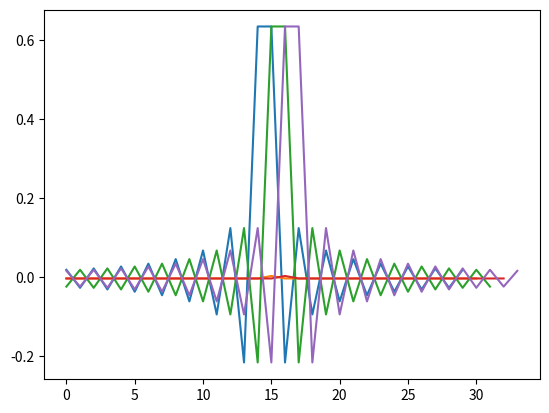

Here is the Python script that generated this plot:
# import numpy as np
# import matplotlib.pyplot as plt
# from scipy.signal import firwin, lfilter, freqz

# # Filter specifications
# cutoff_freq = 0.1  # Normalized cutoff frequency (0.0 to 1.0)
# filter_order = 31  # Filter order

# # Generate Hamming window coefficients
# hamming_window = np.hamming(filter_order + 1)

# # Design the low pass filter using the Hamming window
# lpf_coeffs = firwin(filter_order, cutoff_freq, fs=1.0)

# # Frequency response of the filter
# w, h = freqz(lpf_coeffs, 1, worN=8000)
# plt.plot(0.5 * w / np.pi, np.abs(h), 'b')
# plt.title('Hamming Window Low Pass Filter Frequency Response')
# plt.xlabel('Frequency [Hz]')
# plt.ylabel('Gain')
# plt.grid()
# plt.show()

# # # Generate a test signal
# # fs = 1000  # Sampling frequency
# # t = np.arange(0, 1, 1/fs)
# # f_signal = 50  # Frequency of the input signal
# # input_signal = np.sin(2 * np.pi * f_signal * t)

# # # Apply the low pass filter to the input signal
# # filtered_signal = lfilter(lpf_coeffs, 1, input_signal)

# # # Plot the input and filtered signals
# # plt.figure(figsize=(10, 6))
# # plt.plot(t, input_signal, label='Input Signal')
# # plt.plot(t, filtered_signal, label='Filtered Signal')
# # plt.title('Input and Filtered Signals')
# # plt.xlabel('Time [s]')
# # plt.ylabel('Amplitude')
# # plt.legend()
# # plt.grid()
# # plt.show()


# import numpy as np
# import matplotlib.pyplot as plt
# from scipy.signal import freqz

# # Filter specifications
# cutoff_freq = 0.1  # Normalized cutoff frequency (0.0 to 1.0)
# filter_order = 31  # Filter order

# # Manually calculate Hamming window coefficients
# hamming_window = 0.54 - 0.46 * np.cos(2 * np.pi * np.arange(filter_order + 1) / filter_order)

# plt.plot(hamming_window)
# plt.show()


# # Design the low pass filter using windowed sinc function
# n = np.arange(-filter_order // 2, filter_order // 2 + 1)
# lpf_coeffs = 2 * cutoff_freq * np.sinc(2 * cutoff_freq * n) * hamming_window

# # Normalize the filter coefficients
# lpf_coeffs /= np.sum(lpf_coeffs)

# # Frequency response of the filter
# w, h = freqz(lpf_coeffs, 1, worN=8000)
# plt.plot(0.5 * w / np.pi, np.abs(h), 'b')
# plt.title('Manually Designed Low Pass Filter Frequency Response')
# plt.xlabel('Frequency [Hz]')
# plt.ylabel('Gain')
# plt.grid()
# plt.show()


import numpy as np
import matplotlib.pyplot as plt
import scipy.signal as sp


def triangular(n, N):
    x = np.empty(N)
    x[n < (N)//2] = 2*n[n < (N)//2]/(N-1)
    x[n >= (N)//2] = 2-2*n[n >= (N)//2]/(N-1)
    return x


def rectangular(n, N):
    x = np.ones(N)
    return x


def hanning(n, N):
    x = 0.5-0.5*np.cos(2*np.pi*n/(N-1))
    return x


def hamming(n, N):
    x = 0.54-0.46*np.cos(2*np.pi*n/(N-1))
    return x


def mfreq(b):
    w, h = sp.freqz(b, 1)
    db = 20*np.log10(abs(h))
    plt.subplot(2, 1, 1)
    plt.plot(w, db)
    # plt.subplot(2, 1, 2)
    # hphase = np.unwrap(np.arctan2(np.imag(h), np.real(h)))
    # plt.plot(w, hphase)
    plt.show()


def lpf(N, wc, win):
    a = (N-1)/2
    print(a)
    h = [wc/np.pi if i == a else np.sin(wc*(i-a))/((i-a)*np.pi)
         for i in np.arange(0, N)]

    # plt.plot(h)
    # plt.show()
    windows = [hanning, hamming, triangular, rectangular]
    h_ = h*windows[win-1](np.arange(0, N), N)

    mfreq(h_)


def hpf(N, wc, win):
    a = (N-1)/2
    h = [wc/np.pi if i == a else (np.sin((i-a)*np.pi)-np.sin((i-a)*wc))/(np.pi*(i-a)) for
         i in np.arange(0, N)]
    plt.plot(h)
    plt.show()
    # windows = [hanning, hamming, triangular, rectangular]
    # h_ = h*windows[win-1](np.arange(0, N), N)
    # mfreq(h_)


# N = int(input("Enter N: "))
# wc = float(input("Enter wc: "))
# win = int(
#     input("Choose window\n1. Hanning\n2. Hamming\n3.Triangular\n4.Rectangular\n"))
# # lpf(N, wc, win)
# hpf(N, wc, win)

for i in range(30, 35):
    hpf(i, 0.01, 1)

# for i in range(30, 35):
#     lpf(i, 0.01, 1)
